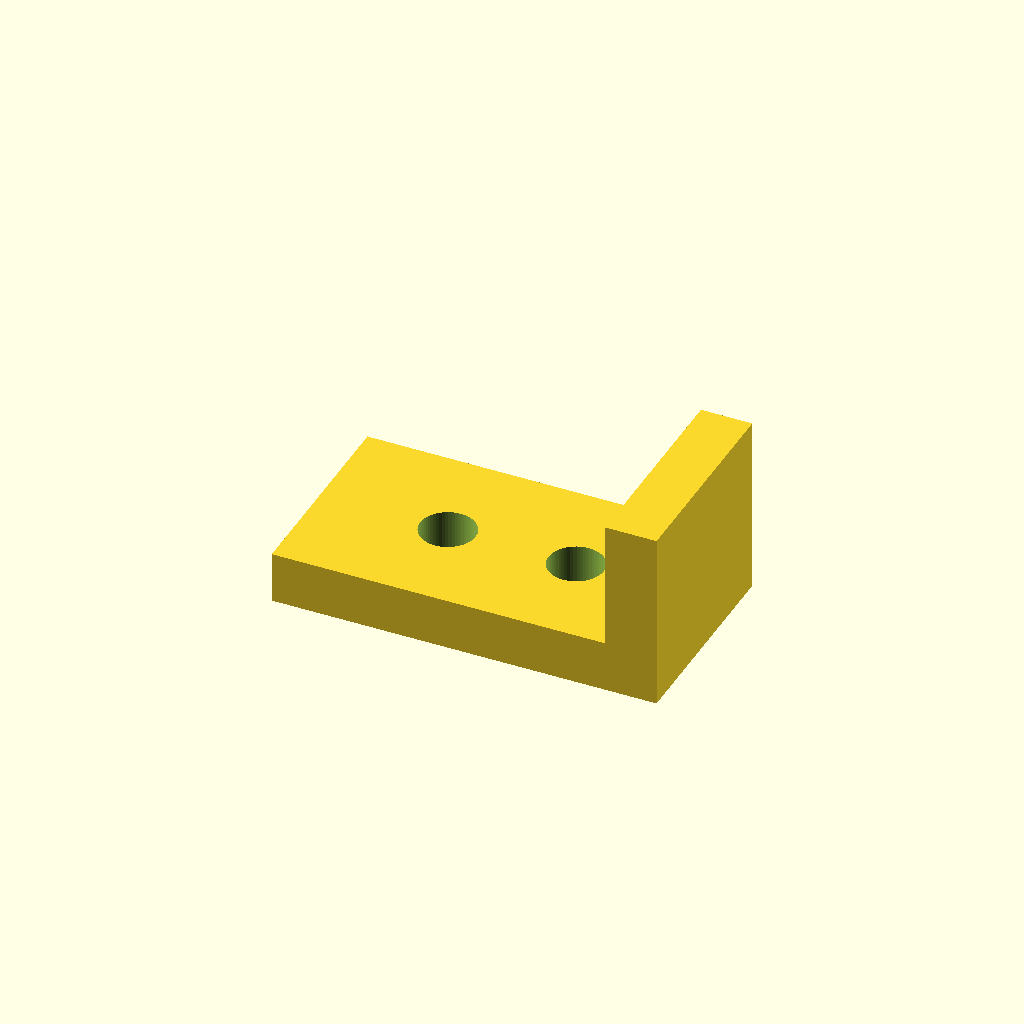
Cell 1 — every parameter at its default value.
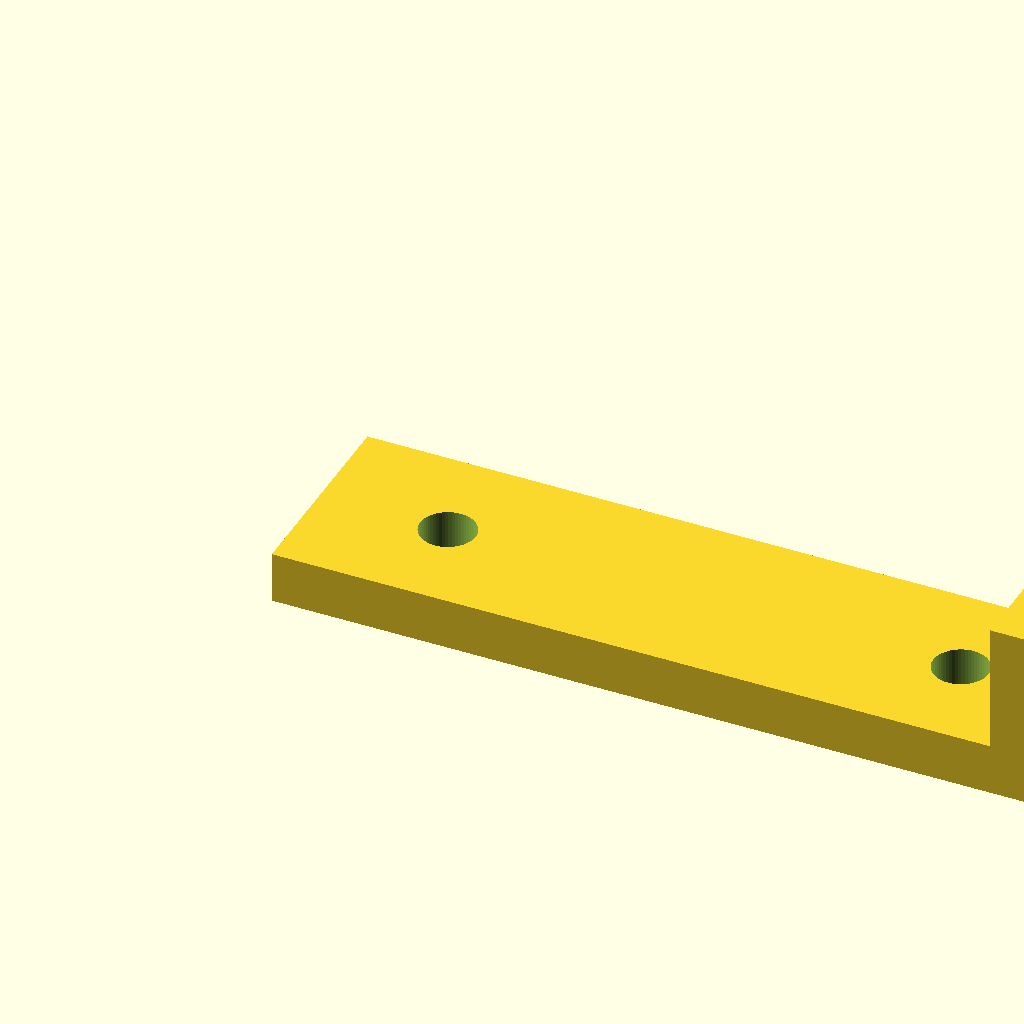
Cell 2 — length set to 60, the other parameters unchanged.
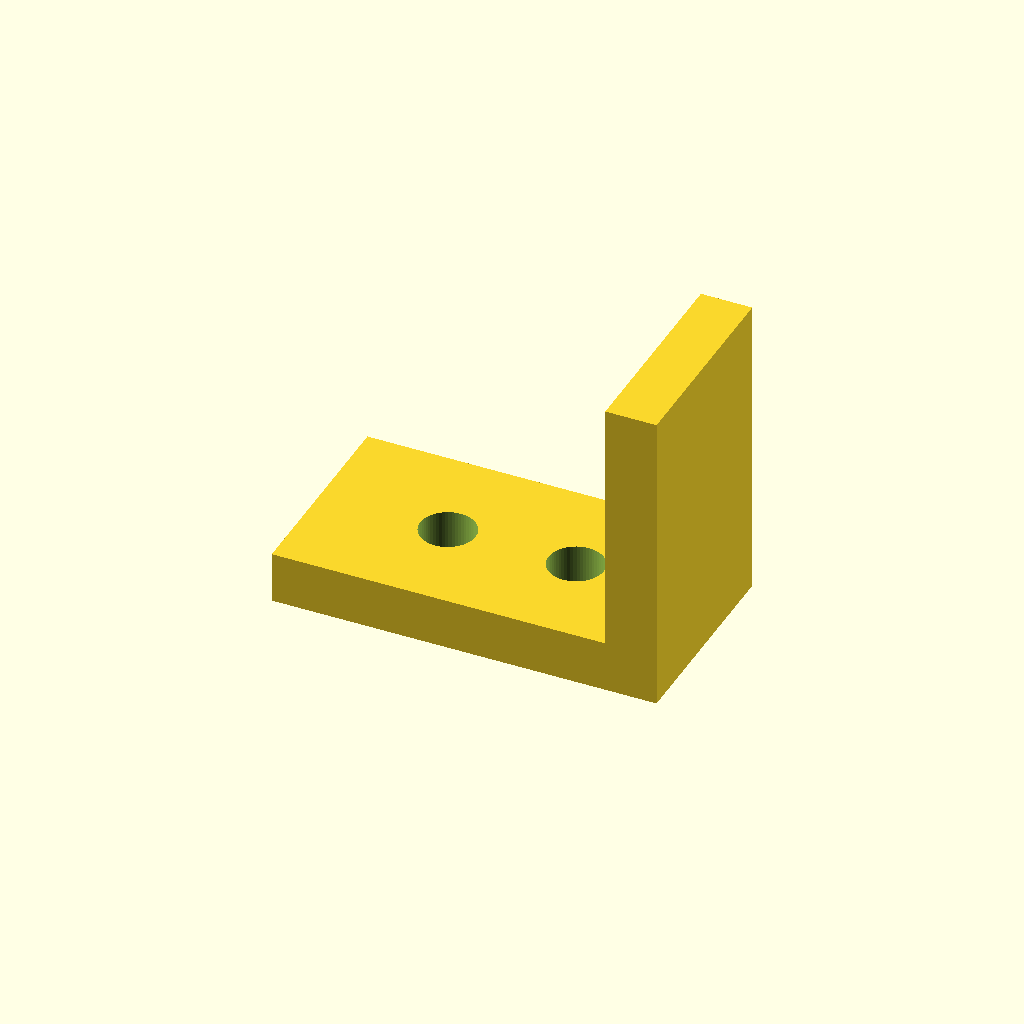
Cell 3: height = 20 (everything else at default).
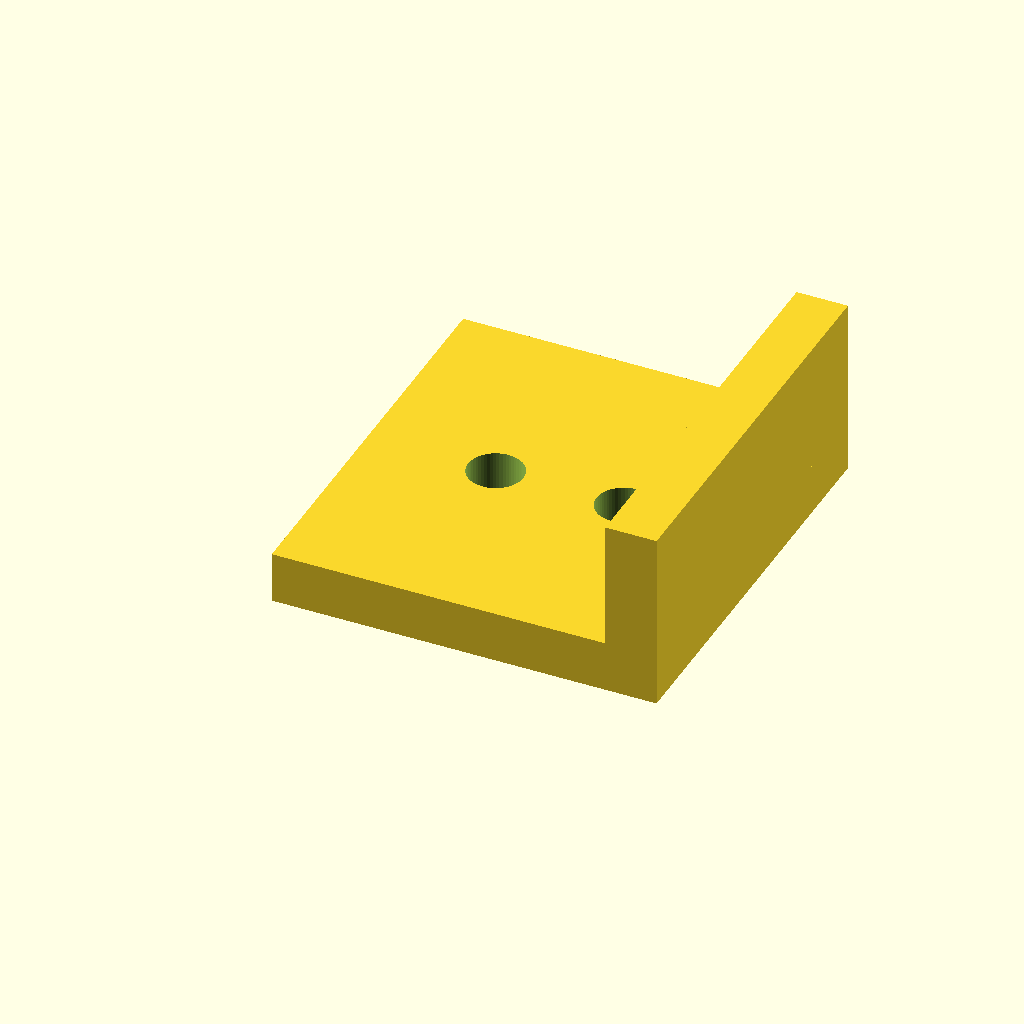
Cell 4: the same model with width = 32.
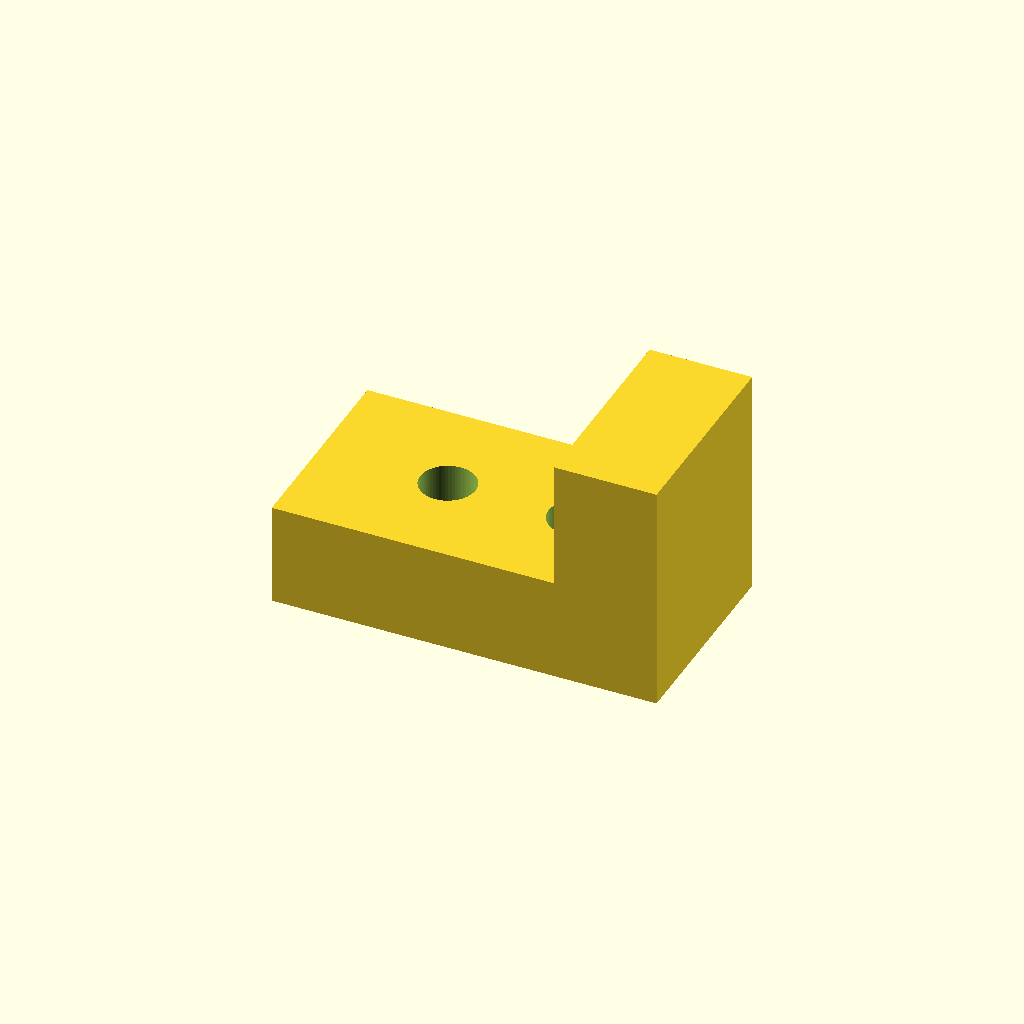
Cell 5: the same model with thickness = 8.
All cells are drawn from one camera (rotation 55°, 0°, 25°, orthographic, colour scheme Cornfield), so only the parameter changes between them.
The OpenSCAD source (optional_data/data/parts/part_0259.scad):
// Latch hook bracket.
$fn = 60;
eps = 0.02;
length = 30;
height = 10;
width = 16;
thickness = 4;
difference() { union() { cube([length,width,thickness]); translate([length-thickness,0,thickness]) cube([thickness,width,height]); } for(x=[10,length-10]) translate([x,width/2,-eps]) cylinder(d=4.3,h=thickness+2*eps); }
Parameter table extracted from the source (name, type, default, range or options):
eps: number, default 0.02
length: number, default 30
height: number, default 10
width: number, default 16
thickness: number, default 4
